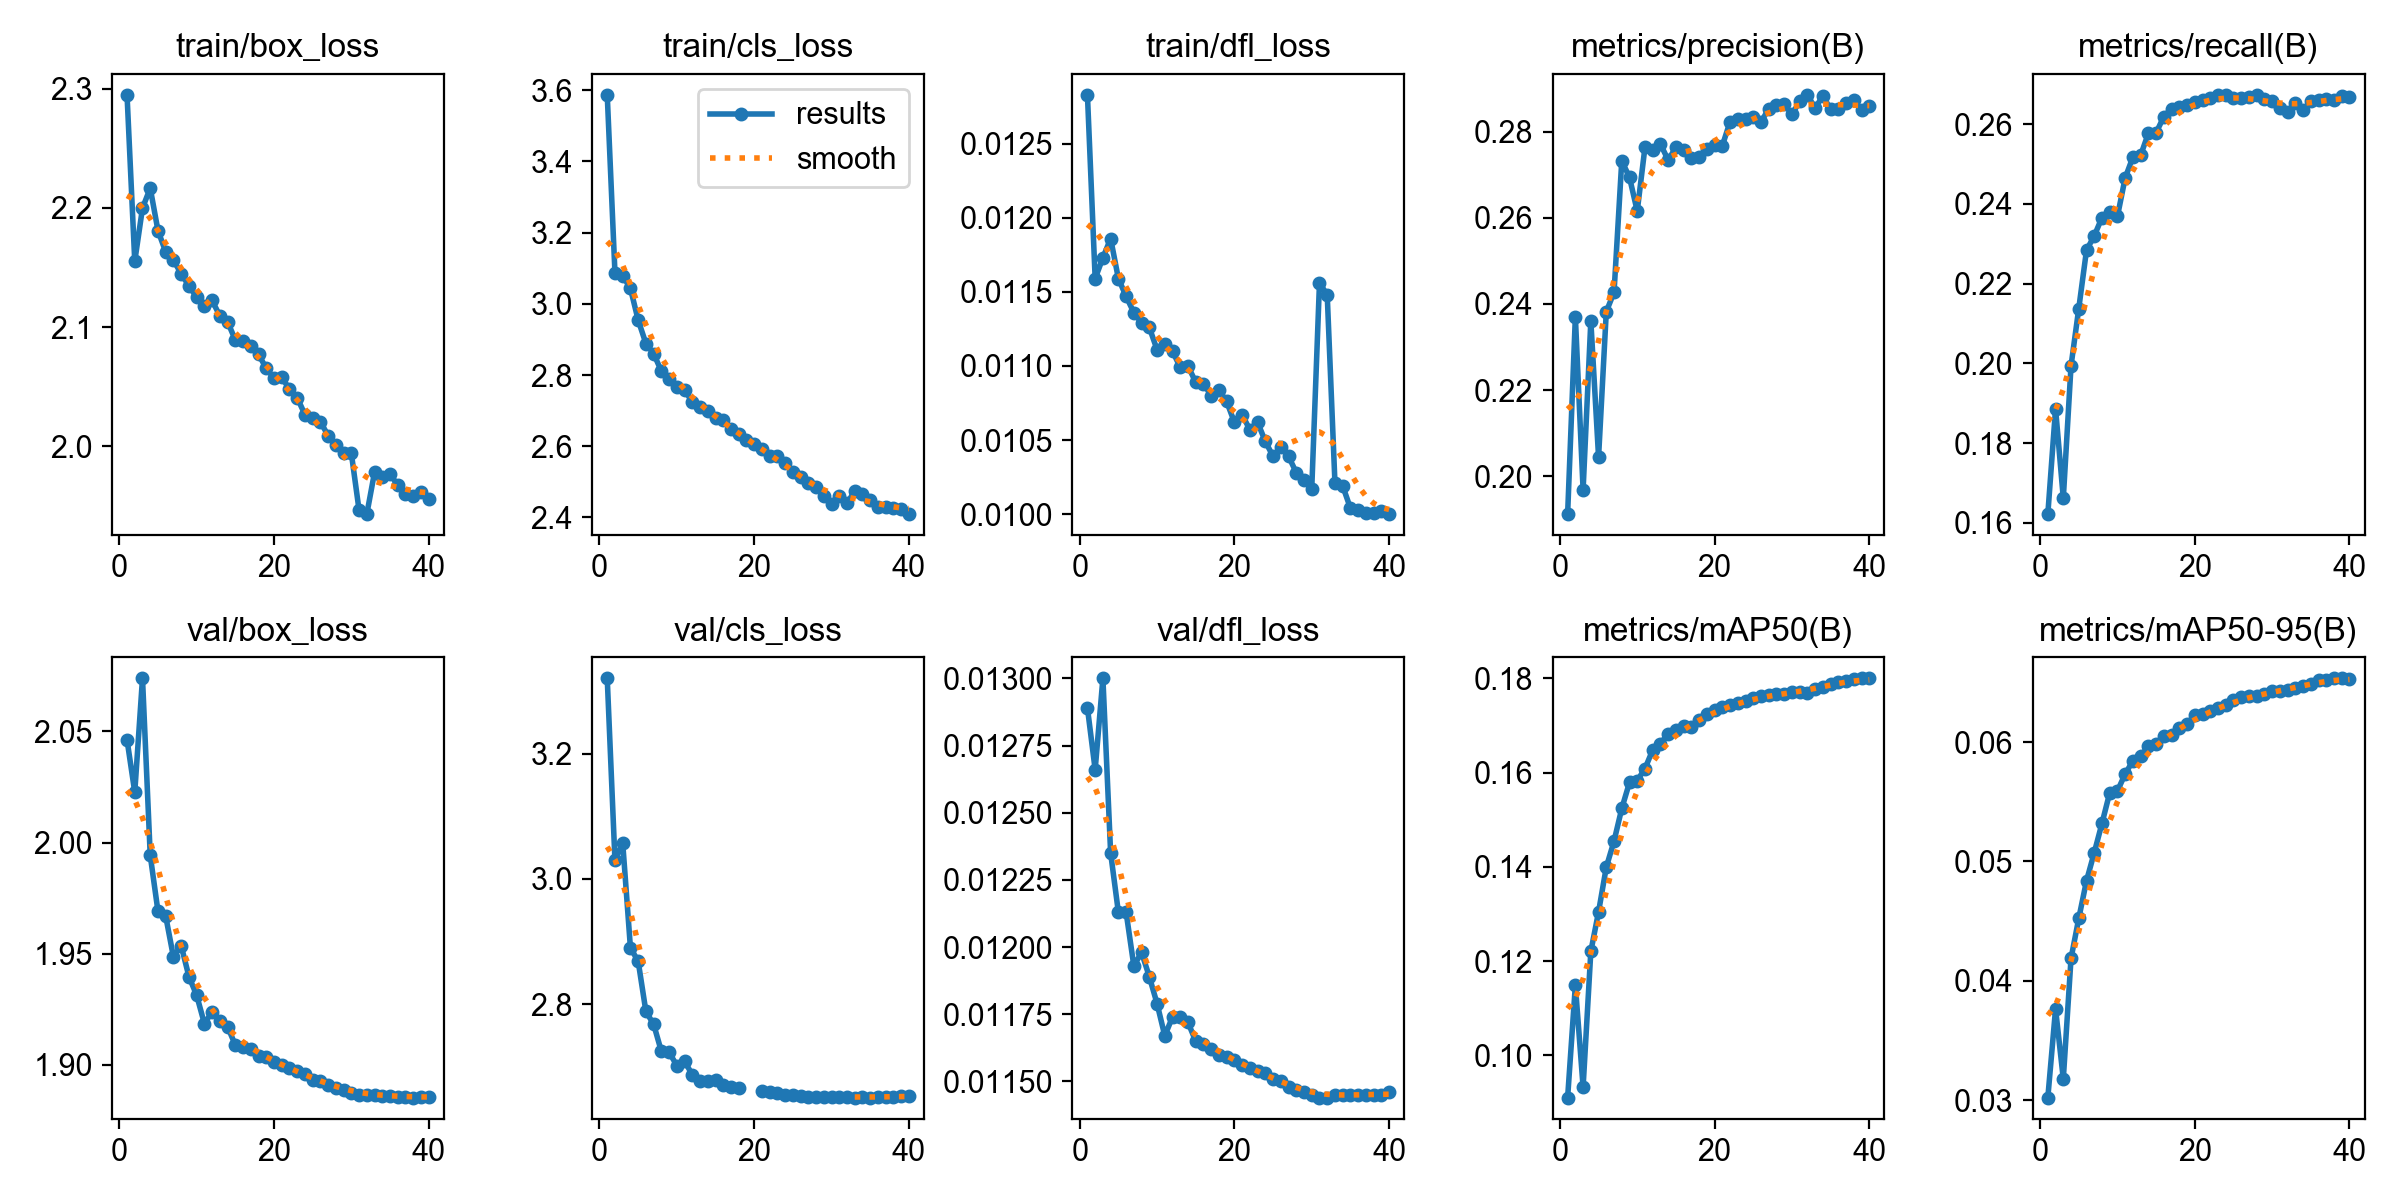

Source data for this figure (header and first rows):
epoch, time, train/box_loss, train/cls_loss, train/dfl_loss, metrics/precision(B), metrics/recall(B), metrics/mAP50(B), metrics/mAP50-95(B), val/box_loss, val/cls_loss, val/dfl_loss, lr/pg0, lr/pg1, lr/pg2, lr/pg3, lr/pg4, lr/pg5, lr/pg6, lr/pg7
1, 854.6, 2.295, 3.587, 0.01283, 0.1912, 0.1622, 0.09103, 0.03022, 2.046, 3.32, 0.01289, 0.009998, 0.003333, 0.009998, 0.003333, 0.009998, 0.003333, 0.009998, 0.003333
2, 1572, 2.155, 3.087, 0.01159, 0.237, 0.1887, 0.1148, 0.03765, 2.023, 3.029, 0.01266, 0.01997, 0.006656, 0.01997, 0.006656, 0.01997, 0.006656, 0.01997, 0.006656
3, 2269, 2.2, 3.079, 0.01173, 0.1968, 0.1662, 0.09328, 0.03179, 2.074, 3.058, 0.013, 0.02981, 0.009938, 0.02981, 0.009938, 0.02981, 0.009938, 0.02981, 0.009938
4, 2960, 2.217, 3.043, 0.01186, 0.2361, 0.1994, 0.1221, 0.04188, 1.994, 2.89, 0.01235, 0.02959, 0.009863, 0.02959, 0.009863, 0.02959, 0.009863, 0.02959, 0.009863
5, 3650, 2.181, 2.954, 0.01159, 0.2045, 0.2138, 0.1305, 0.04523, 1.969, 2.869, 0.01213, 0.02927, 0.009758, 0.02927, 0.009758, 0.02927, 0.009758, 0.02927, 0.009758
6, 4340, 2.163, 2.889, 0.01147, 0.2382, 0.2284, 0.1399, 0.04838, 1.967, 2.788, 0.01213, 0.02887, 0.009623, 0.02887, 0.009623, 0.02887, 0.009623, 0.02887, 0.009623
7, 5028, 2.156, 2.86, 0.01136, 0.2427, 0.232, 0.1454, 0.05073, 1.949, 2.768, 0.01193, 0.02838, 0.00946, 0.02838, 0.00946, 0.02838, 0.00946, 0.02838, 0.00946
8, 5716, 2.145, 2.811, 0.01129, 0.2732, 0.2366, 0.1524, 0.05319, 1.954, 2.725, 0.01198, 0.02781, 0.009271, 0.02781, 0.009271, 0.02781, 0.009271, 0.02781, 0.009271
9, 6408, 2.135, 2.788, 0.01126, 0.2694, 0.2381, 0.1579, 0.05575, 1.94, 2.723, 0.01189, 0.02716, 0.009055, 0.02716, 0.009055, 0.02716, 0.009055, 0.02716, 0.009055
10, 7120, 2.125, 2.766, 0.01111, 0.2616, 0.2369, 0.1583, 0.05591, 1.931, 2.702, 0.01179, 0.02644, 0.008814, 0.02644, 0.008814, 0.02644, 0.008814, 0.02644, 0.008814
11, 7812, 2.117, 2.758, 0.01115, 0.2764, 0.2465, 0.1608, 0.05733, 1.919, 2.709, 0.01167, 0.02565, 0.00855, 0.02565, 0.00855, 0.02565, 0.00855, 0.02565, 0.00855
12, 8503, 2.122, 2.725, 0.0111, 0.2757, 0.2517, 0.1648, 0.05843, 1.924, 2.687, 0.01174, 0.02479, 0.008265, 0.02479, 0.008265, 0.02479, 0.008265, 0.02479, 0.008265
13, 9194, 2.109, 2.711, 0.01099, 0.2771, 0.2522, 0.1661, 0.05882, 1.92, 2.677, 0.01174, 0.02388, 0.00796, 0.02388, 0.00796, 0.02388, 0.00796, 0.02388, 0.00796
14, 9880, 2.104, 2.699, 0.011, 0.2734, 0.2577, 0.1683, 0.05964, 1.917, 2.678, 0.01172, 0.02291, 0.007636, 0.02291, 0.007636, 0.02291, 0.007636, 0.02291, 0.007636
15, 10569, 2.089, 2.681, 0.01089, 0.2764, 0.2578, 0.169, 0.05982, 1.909, 2.678, 0.01165, 0.02189, 0.007297, 0.02189, 0.007297, 0.02189, 0.007297, 0.02189, 0.007297
16, 11256, 2.088, 2.674, 0.01088, 0.2758, 0.2619, 0.1698, 0.06053, 1.908, 2.672, 0.01164, 0.02083, 0.006944, 0.02083, 0.006944, 0.02083, 0.006944, 0.02083, 0.006944
17, 11942, 2.084, 2.648, 0.0108, 0.2738, 0.2639, 0.1697, 0.0606, 1.907, 2.668, 0.01162, 0.01974, 0.00658, 0.01974, 0.00658, 0.01974, 0.00658, 0.01974, 0.00658
18, 12629, 2.077, 2.634, 0.01084, 0.2742, 0.2643, 0.1711, 0.06119, 1.904, 2.666, 0.0116, 0.01862, 0.006206, 0.01862, 0.006206, 0.01862, 0.006206, 0.01862, 0.006206
19, 13312, 2.065, 2.617, 0.01076, 0.276, 0.2647, 0.1725, 0.06155, 1.903, nan, 0.01159, 0.01747, 0.005824, 0.01747, 0.005824, 0.01747, 0.005824, 0.01747, 0.005824
20, 13995, 2.057, 2.607, 0.01062, 0.2768, 0.2656, 0.1733, 0.06224, 1.901, nan, 0.01158, 0.01632, 0.005438, 0.01632, 0.005438, 0.01632, 0.005438, 0.01632, 0.005438
21, 14678, 2.058, 2.592, 0.01067, 0.2767, 0.2661, 0.174, 0.06237, 1.9, 2.661, 0.01156, 0.01515, 0.00505, 0.01515, 0.00505, 0.01515, 0.00505, 0.01515, 0.00505
22, 15366, 2.048, 2.572, 0.01057, 0.2823, 0.2665, 0.1743, 0.06257, 1.898, 2.659, 0.01155, 0.01398, 0.004662, 0.01398, 0.004662, 0.01398, 0.004662, 0.01398, 0.004662
23, 16050, 2.041, 2.573, 0.01062, 0.283, 0.2673, 0.1747, 0.06284, 1.897, 2.658, 0.01154, 0.01283, 0.004276, 0.01283, 0.004276, 0.01283, 0.004276, 0.01283, 0.004276
24, 16736, 2.027, 2.552, 0.01049, 0.2829, 0.2673, 0.1752, 0.06311, 1.896, 2.656, 0.01153, 0.01168, 0.003894, 0.01168, 0.003894, 0.01168, 0.003894, 0.01168, 0.003894
25, 17418, 2.024, 2.528, 0.01039, 0.2834, 0.2667, 0.1758, 0.06352, 1.893, 2.655, 0.01151, 0.01056, 0.00352, 0.01056, 0.00352, 0.01056, 0.00352, 0.01056, 0.00352
26, 18119, 2.021, 2.512, 0.01045, 0.2822, 0.2666, 0.1762, 0.06376, 1.893, 2.653, 0.0115, 0.009467, 0.003156, 0.009467, 0.003156, 0.009467, 0.003156, 0.009467, 0.003156
27, 18814, 2.009, 2.496, 0.01039, 0.2854, 0.2667, 0.1764, 0.06385, 1.891, 2.653, 0.01148, 0.008408, 0.002803, 0.008408, 0.002803, 0.008408, 0.002803, 0.008408, 0.002803
28, 19499, 2.001, 2.486, 0.01028, 0.2863, 0.2672, 0.1766, 0.0639, 1.89, 2.653, 0.01147, 0.007391, 0.002464, 0.007391, 0.002464, 0.007391, 0.002464, 0.007391, 0.002464
29, 20184, 1.995, 2.46, 0.01023, 0.2864, 0.2663, 0.1767, 0.064, 1.889, 2.653, 0.01146, 0.006421, 0.00214, 0.006421, 0.00214, 0.006421, 0.00214, 0.006421, 0.00214
30, 20865, 1.994, 2.437, 0.01017, 0.284, 0.2657, 0.1771, 0.06424, 1.887, 2.652, 0.01145, 0.005506, 0.001835, 0.005506, 0.001835, 0.005506, 0.001835, 0.005506, 0.001835
31, 21497, 1.946, 2.46, 0.01156, 0.287, 0.2641, 0.177, 0.0643, 1.886, 2.652, 0.01144, 0.004649, 0.00155, 0.004649, 0.00155, 0.004649, 0.00155, 0.004649, 0.00155
32, 22142, 1.943, 2.439, 0.01148, 0.2886, 0.2631, 0.1769, 0.06435, 1.886, 2.652, 0.01144, 0.003858, 0.001286, 0.003858, 0.001286, 0.003858, 0.001286, 0.003858, 0.001286
33, 729.2, 1.978, 2.475, 0.01021, 0.2854, 0.2653, 0.1777, 0.06451, 1.887, 2.651, 0.01145, 0.003136, 0.001045, 0.003136, 0.001045, 0.003136, 0.001045, 0.003136, 0.001045
34, 1457, 1.975, 2.465, 0.01019, 0.2884, 0.2635, 0.1782, 0.06471, 1.886, 2.651, 0.01145, 0.002488, 0.0008294, 0.002488, 0.0008294, 0.002488, 0.0008294, 0.002488, 0.0008294
35, 2186, 1.977, 2.448, 0.01004, 0.2852, 0.2657, 0.1788, 0.06484, 1.886, 2.651, 0.01145, 0.001919, 0.0006395, 0.001919, 0.0006395, 0.001919, 0.0006395, 0.001919, 0.0006395
36, 2912, 1.967, 2.43, 0.01003, 0.2852, 0.2661, 0.1792, 0.06516, 1.886, 2.652, 0.01145, 0.00143, 0.0004768, 0.00143, 0.0004768, 0.00143, 0.0004768, 0.00143, 0.0004768
37, 3642, 1.96, 2.43, 0.01001, 0.2867, 0.2663, 0.1794, 0.06522, 1.885, 2.652, 0.01145, 0.001027, 0.0003423, 0.001027, 0.0003423, 0.001027, 0.0003423, 0.001027, 0.0003423
38, 4370, 1.958, 2.427, 0.01001, 0.2874, 0.266, 0.1799, 0.06534, 1.885, 2.652, 0.01145, 0.0007103, 0.0002368, 0.0007103, 0.0002368, 0.0007103, 0.0002368, 0.0007103, 0.0002368
39, 5098, 1.962, 2.423, 0.01002, 0.285, 0.2671, 0.18, 0.06534, 1.885, 2.653, 0.01145, 0.0004828, 0.0001609, 0.0004828, 0.0001609, 0.0004828, 0.0001609, 0.0004828, 0.0001609
40, 5819, 1.956, 2.41, 0.01, 0.2859, 0.2668, 0.18, 0.06532, 1.885, 2.654, 0.01146, 0.0003458, 0.0001153, 0.0003458, 0.0001153, 0.0003458, 0.0001153, 0.0003458, 0.0001153
